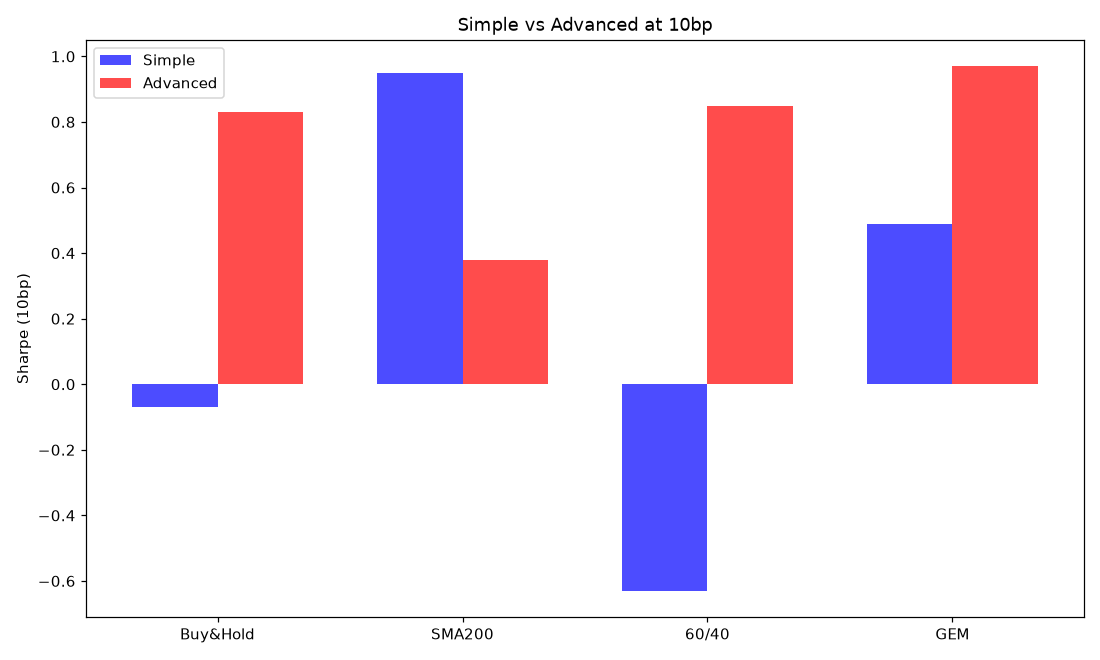

The table this chart was drawn from, first rows:
, Buy&Hold, SMA200, 60/40, GEM, XSec Mom, TSMOM+RP, Vol Target, Regime-Aware
Sharpe, -0.07, 0.95, -0.63, 0.49, 0.83, 0.38, 0.85, 0.97
AnnRet%, -0.0, 10.85, -1.12, 6.1, 14.66, 0.69, 8.01, 10.97
MaxDD%, -0.1, -21.55, -17.04, -26.77, -31.12, -7.03, -15.43, -19.8
Turnover/yr, 0.1, 4.5, 16.9, 25.8, 19.1, 9.6, 5.1, 4.3
